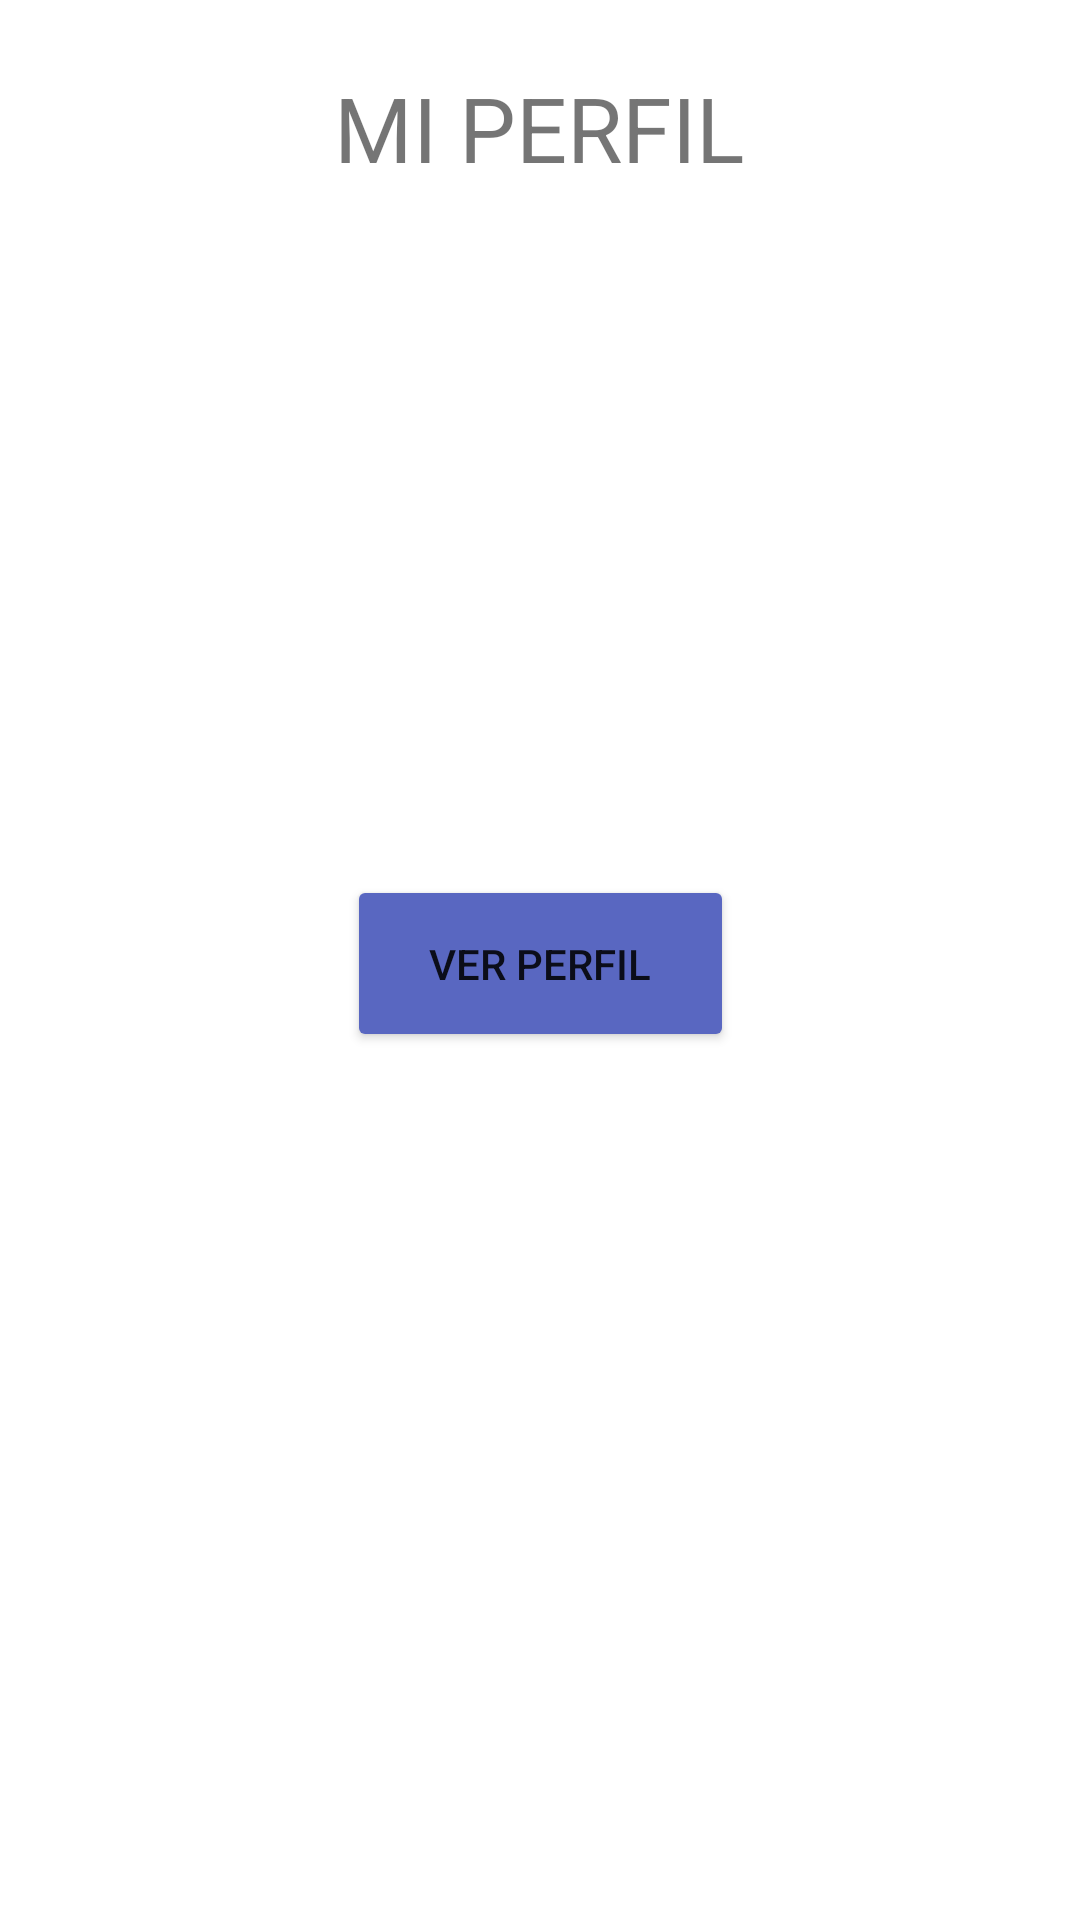

Layout XML and referenced resources for this Android screen:
<!-- AndroidManifest.xml: application theme Theme.Emulador_20230441_Thomas -->
<!-- res/layout/fragment_dashboard.xml -->
<?xml version="1.0" encoding="utf-8"?>
<androidx.constraintlayout.widget.ConstraintLayout xmlns:android="http://schemas.android.com/apk/res/android"
    xmlns:app="http://schemas.android.com/apk/res-auto"
    xmlns:tools="http://schemas.android.com/tools"
    android:layout_width="match_parent"
    android:layout_height="match_parent"
    tools:context=".ui.dashboard.DashboardFragment">

    <TextView
        android:id="@+id/txtPerfil"
        android:layout_width="326dp"
        android:layout_height="288dp"
        android:textSize="30dp"
        app:layout_constraintBottom_toBottomOf="parent"
        app:layout_constraintEnd_toEndOf="parent"
        app:layout_constraintHorizontal_bias="0.494"
        app:layout_constraintStart_toStartOf="parent"
        app:layout_constraintTop_toTopOf="parent"
        app:layout_constraintVertical_bias="0.911" />

    <ImageView
        android:id="@+id/imageView5"
        android:layout_width="154dp"
        android:layout_height="154dp"
        android:src="@drawable/baseline_account_circle_black"
        app:layout_constraintBottom_toBottomOf="parent"
        app:layout_constraintEnd_toEndOf="parent"
        app:layout_constraintHorizontal_bias="0.498"
        app:layout_constraintStart_toStartOf="parent"
        app:layout_constraintTop_toTopOf="parent"
        app:layout_constraintVertical_bias="0.202" />

    <Button
        android:id="@+id/btnPerfil"
        android:layout_width="129dp"
        android:layout_height="59dp"
        android:backgroundTint="#5967C1"
        android:text="Ver perfil"
        app:cornerRadius="60dp"
        app:layout_constraintBottom_toBottomOf="parent"
        app:layout_constraintEnd_toEndOf="parent"
        app:layout_constraintStart_toStartOf="parent"
        app:layout_constraintTop_toTopOf="parent"
        app:layout_constraintVertical_bias="0.502" />

    <TextView
        android:id="@+id/textView4"
        android:layout_width="wrap_content"
        android:layout_height="wrap_content"
        android:text="MI PERFIL"
        android:textSize="30dp"
        app:layout_constraintBottom_toBottomOf="parent"
        app:layout_constraintEnd_toEndOf="parent"
        app:layout_constraintHorizontal_bias="0.498"
        app:layout_constraintStart_toStartOf="parent"
        app:layout_constraintTop_toTopOf="parent"
        app:layout_constraintVertical_bias="0.037" />
</androidx.constraintlayout.widget.ConstraintLayout>
<!-- resources referenced by this layout -->
<resources>
  <style name="Theme.Emulador_20230441_Thomas" parent="Theme.MaterialComponents.DayNight.DarkActionBar">
          
          <item name="colorPrimary">@color/purple_500</item>
          <item name="colorPrimaryVariant">@color/purple_700</item>
          <item name="colorOnPrimary">@color/white</item>
          
          <item name="colorSecondary">@color/teal_200</item>
          <item name="colorSecondaryVariant">@color/teal_700</item>
          <item name="colorOnSecondary">@color/black</item>
          
          <item name="android:statusBarColor">?attr/colorPrimaryVariant</item>
          
      </style>
  <!-- not gathered from this repository: default colours our renderer supplied (Android Studio template values) -->
  <color name="purple_500">#FF6200EE</color>
  <color name="purple_700">#FF3700B3</color>
  <color name="teal_200">#FF03DAC5</color>
  <color name="teal_700">#FF018786</color>
  <color name="black">#FF000000</color>
  <color name="white">#FFFFFFFF</color>
</resources>
